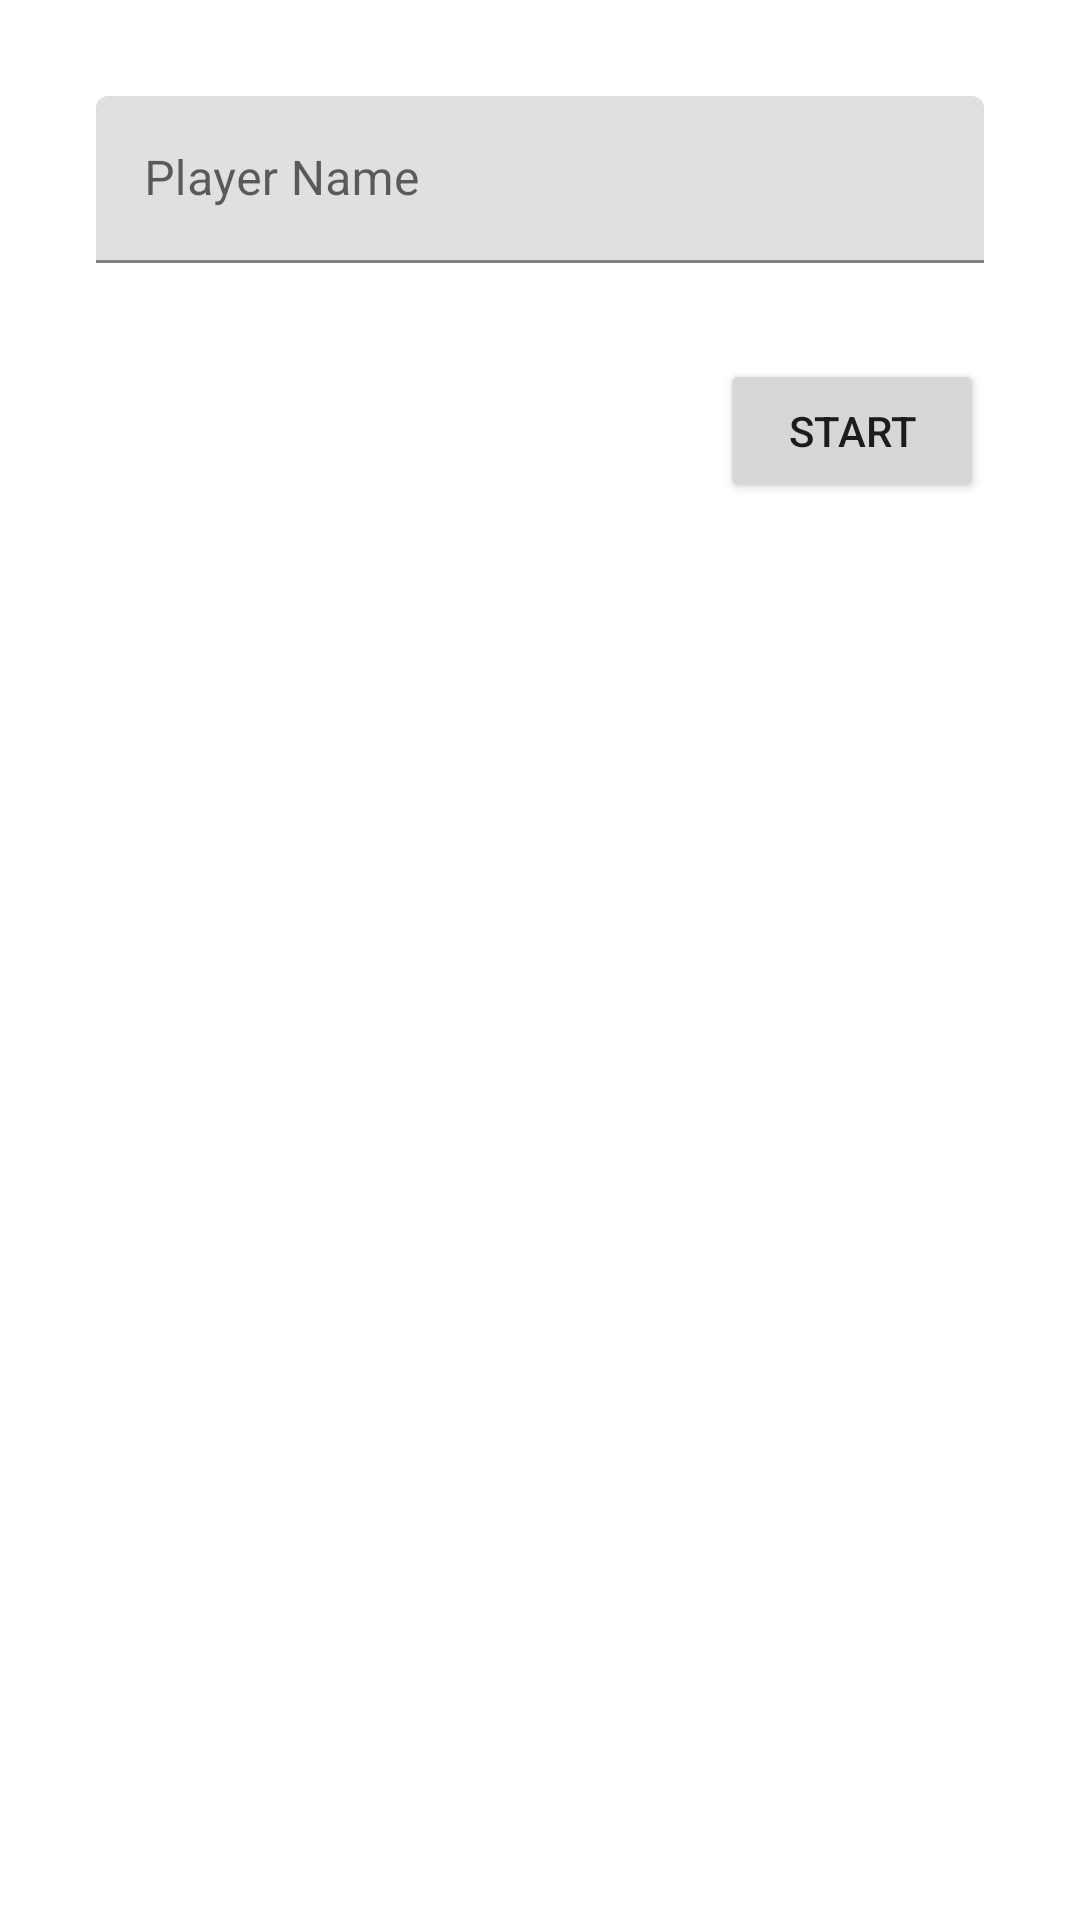

Reconstruct the res/layout file that produces this screen, plus the resources it refers to.
<!-- AndroidManifest.xml: application theme Theme.Adv160420122Week2 -->
<!-- res/layout/fragment_main.xml -->
<?xml version="1.0" encoding="utf-8"?>
<FrameLayout xmlns:android="http://schemas.android.com/apk/res/android"
    xmlns:app="http://schemas.android.com/apk/res-auto"
    xmlns:tools="http://schemas.android.com/tools"
    android:layout_width="match_parent"
    android:layout_height="match_parent"
    tools:context=".MainFragment">

    <androidx.constraintlayout.widget.ConstraintLayout
        android:layout_width="match_parent"
        android:layout_height="match_parent">

        <com.google.android.material.textfield.TextInputLayout
            android:id="@+id/textInputLayout"
            android:layout_width="match_parent"
            android:layout_height="wrap_content"
            android:layout_marginStart="32dp"
            android:layout_marginTop="32dp"
            android:layout_marginEnd="32dp"
            android:hint="Player Name"
            app:hintAnimationEnabled="true"
            app:hintEnabled="true"
            app:layout_constraintEnd_toEndOf="parent"
            app:layout_constraintStart_toStartOf="parent"
            app:layout_constraintTop_toTopOf="parent">

            <com.google.android.material.textfield.TextInputEditText
                android:id="@+id/txtName"
                android:layout_width="match_parent"
                android:layout_height="wrap_content" />
        </com.google.android.material.textfield.TextInputLayout>

        <Button
            android:id="@+id/btnStart"
            android:layout_width="wrap_content"
            android:layout_height="wrap_content"
            android:layout_marginTop="32dp"
            android:layout_marginEnd="32dp"
            android:text="START"
            app:layout_constraintEnd_toEndOf="parent"
            app:layout_constraintTop_toBottomOf="@+id/textInputLayout" />
    </androidx.constraintlayout.widget.ConstraintLayout>
</FrameLayout>
<!-- resources referenced by this layout -->
<resources>
  <style name="Theme.Adv160420122Week2" parent="Theme.MaterialComponents.DayNight.DarkActionBar">
          
          <item name="colorPrimary">@color/purple_500</item>
          <item name="colorPrimaryVariant">@color/purple_700</item>
          <item name="colorOnPrimary">@color/white</item>
          
          <item name="colorSecondary">@color/teal_200</item>
          <item name="colorSecondaryVariant">@color/teal_700</item>
          <item name="colorOnSecondary">@color/black</item>
          
          <item name="android:statusBarColor">?attr/colorPrimaryVariant</item>
          
      </style>
  <!-- not gathered from this repository: default colours our renderer supplied (Android Studio template values) -->
  <color name="purple_500">#FF6200EE</color>
  <color name="purple_700">#FF3700B3</color>
  <color name="teal_200">#FF03DAC5</color>
  <color name="teal_700">#FF018786</color>
  <color name="black">#FF000000</color>
  <color name="white">#FFFFFFFF</color>
</resources>
